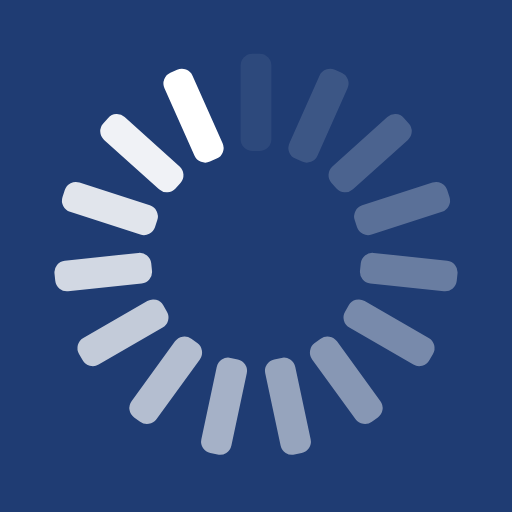
t = 0.00 s
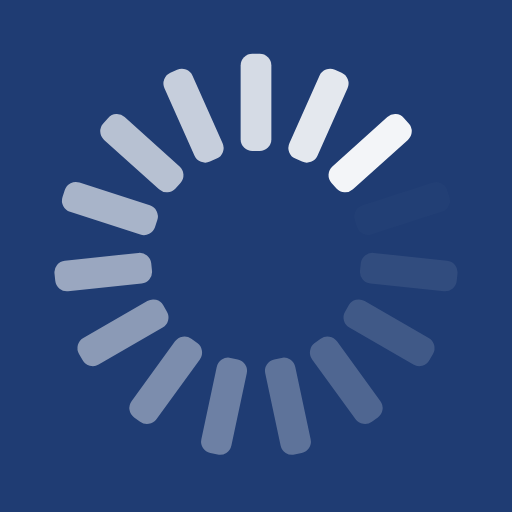
t = 0.23 s
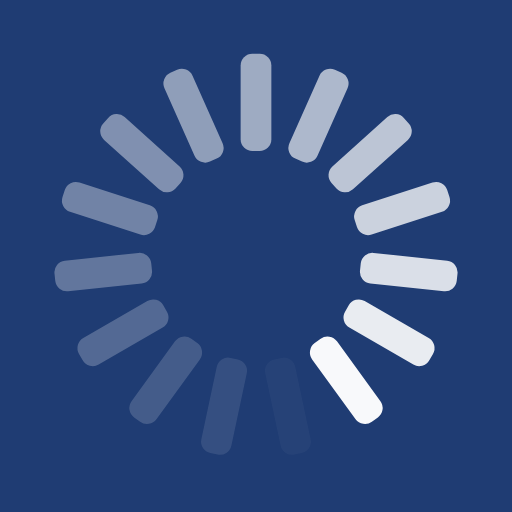
t = 0.47 s
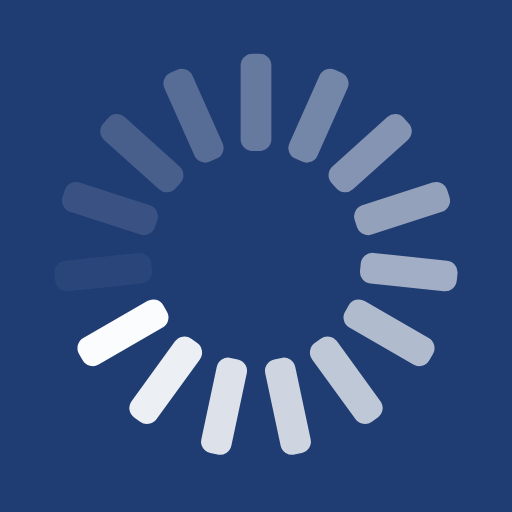
t = 0.70 s

The animated SVG that drew these frames (rendered in a browser with its animation timeline set to each time). Animation: 15 SMIL elements (animate=15); one cycle of 0.94 s, repeats indefinitely.

<?xml version="1.0" encoding="utf-8"?>
<svg xmlns="http://www.w3.org/2000/svg" xmlns:xlink="http://www.w3.org/1999/xlink" style="margin: auto; background: #1f3c73; display: block; shape-rendering: auto;" width="91px" height="91px" viewBox="0 0 100 100" preserveAspectRatio="xMidYMid">
<g transform="rotate(0 50 50)">
  <rect x="47" y="10.5" rx="2.2800000000000002" ry="2.2800000000000002" width="6" height="19" fill="#ffffff">
    <animate attributeName="opacity" values="1;0" keyTimes="0;1" dur="0.9345794392523364s" begin="-0.8722741433021807s" repeatCount="indefinite"></animate>
  </rect>
</g><g transform="rotate(24 50 50)">
  <rect x="47" y="10.5" rx="2.2800000000000002" ry="2.2800000000000002" width="6" height="19" fill="#ffffff">
    <animate attributeName="opacity" values="1;0" keyTimes="0;1" dur="0.9345794392523364s" begin="-0.8099688473520249s" repeatCount="indefinite"></animate>
  </rect>
</g><g transform="rotate(48 50 50)">
  <rect x="47" y="10.5" rx="2.2800000000000002" ry="2.2800000000000002" width="6" height="19" fill="#ffffff">
    <animate attributeName="opacity" values="1;0" keyTimes="0;1" dur="0.9345794392523364s" begin="-0.7476635514018691s" repeatCount="indefinite"></animate>
  </rect>
</g><g transform="rotate(72 50 50)">
  <rect x="47" y="10.5" rx="2.2800000000000002" ry="2.2800000000000002" width="6" height="19" fill="#ffffff">
    <animate attributeName="opacity" values="1;0" keyTimes="0;1" dur="0.9345794392523364s" begin="-0.6853582554517134s" repeatCount="indefinite"></animate>
  </rect>
</g><g transform="rotate(96 50 50)">
  <rect x="47" y="10.5" rx="2.2800000000000002" ry="2.2800000000000002" width="6" height="19" fill="#ffffff">
    <animate attributeName="opacity" values="1;0" keyTimes="0;1" dur="0.9345794392523364s" begin="-0.6230529595015576s" repeatCount="indefinite"></animate>
  </rect>
</g><g transform="rotate(120 50 50)">
  <rect x="47" y="10.5" rx="2.2800000000000002" ry="2.2800000000000002" width="6" height="19" fill="#ffffff">
    <animate attributeName="opacity" values="1;0" keyTimes="0;1" dur="0.9345794392523364s" begin="-0.5607476635514018s" repeatCount="indefinite"></animate>
  </rect>
</g><g transform="rotate(144 50 50)">
  <rect x="47" y="10.5" rx="2.2800000000000002" ry="2.2800000000000002" width="6" height="19" fill="#ffffff">
    <animate attributeName="opacity" values="1;0" keyTimes="0;1" dur="0.9345794392523364s" begin="-0.4984423676012461s" repeatCount="indefinite"></animate>
  </rect>
</g><g transform="rotate(168 50 50)">
  <rect x="47" y="10.5" rx="2.2800000000000002" ry="2.2800000000000002" width="6" height="19" fill="#ffffff">
    <animate attributeName="opacity" values="1;0" keyTimes="0;1" dur="0.9345794392523364s" begin="-0.43613707165109034s" repeatCount="indefinite"></animate>
  </rect>
</g><g transform="rotate(192 50 50)">
  <rect x="47" y="10.5" rx="2.2800000000000002" ry="2.2800000000000002" width="6" height="19" fill="#ffffff">
    <animate attributeName="opacity" values="1;0" keyTimes="0;1" dur="0.9345794392523364s" begin="-0.37383177570093457s" repeatCount="indefinite"></animate>
  </rect>
</g><g transform="rotate(216 50 50)">
  <rect x="47" y="10.5" rx="2.2800000000000002" ry="2.2800000000000002" width="6" height="19" fill="#ffffff">
    <animate attributeName="opacity" values="1;0" keyTimes="0;1" dur="0.9345794392523364s" begin="-0.3115264797507788s" repeatCount="indefinite"></animate>
  </rect>
</g><g transform="rotate(240 50 50)">
  <rect x="47" y="10.5" rx="2.2800000000000002" ry="2.2800000000000002" width="6" height="19" fill="#ffffff">
    <animate attributeName="opacity" values="1;0" keyTimes="0;1" dur="0.9345794392523364s" begin="-0.24922118380062305s" repeatCount="indefinite"></animate>
  </rect>
</g><g transform="rotate(264 50 50)">
  <rect x="47" y="10.5" rx="2.2800000000000002" ry="2.2800000000000002" width="6" height="19" fill="#ffffff">
    <animate attributeName="opacity" values="1;0" keyTimes="0;1" dur="0.9345794392523364s" begin="-0.18691588785046728s" repeatCount="indefinite"></animate>
  </rect>
</g><g transform="rotate(288 50 50)">
  <rect x="47" y="10.5" rx="2.2800000000000002" ry="2.2800000000000002" width="6" height="19" fill="#ffffff">
    <animate attributeName="opacity" values="1;0" keyTimes="0;1" dur="0.9345794392523364s" begin="-0.12461059190031153s" repeatCount="indefinite"></animate>
  </rect>
</g><g transform="rotate(312 50 50)">
  <rect x="47" y="10.5" rx="2.2800000000000002" ry="2.2800000000000002" width="6" height="19" fill="#ffffff">
    <animate attributeName="opacity" values="1;0" keyTimes="0;1" dur="0.9345794392523364s" begin="-0.06230529595015576s" repeatCount="indefinite"></animate>
  </rect>
</g><g transform="rotate(336 50 50)">
  <rect x="47" y="10.5" rx="2.2800000000000002" ry="2.2800000000000002" width="6" height="19" fill="#ffffff">
    <animate attributeName="opacity" values="1;0" keyTimes="0;1" dur="0.9345794392523364s" begin="0s" repeatCount="indefinite"></animate>
  </rect>
</g>
<!-- [ldio] generated by https://loading.io/ --></svg>